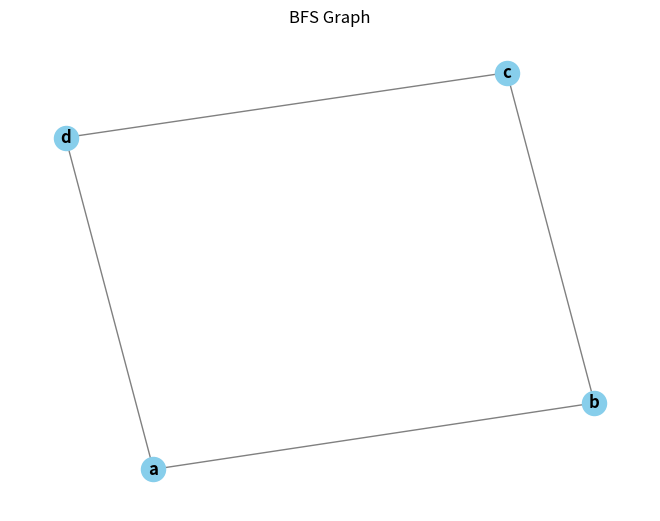
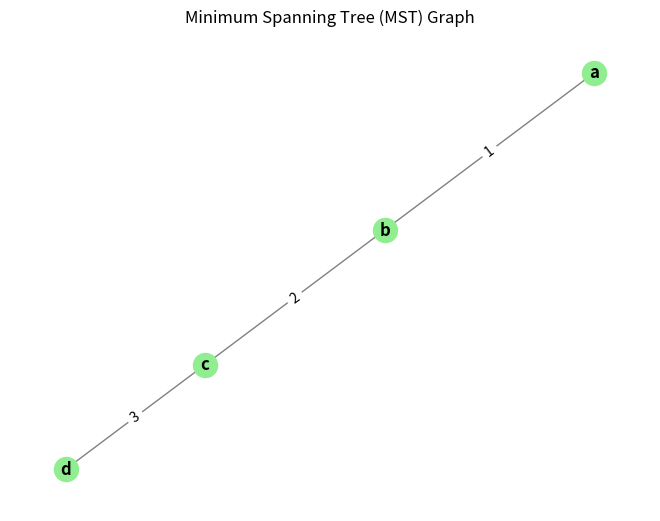
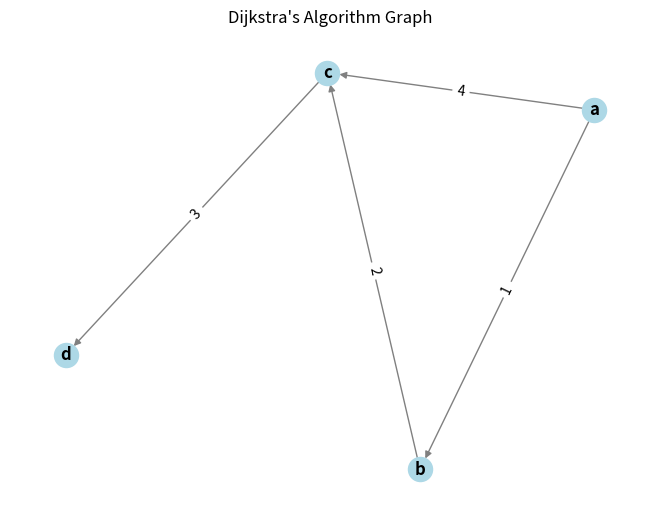
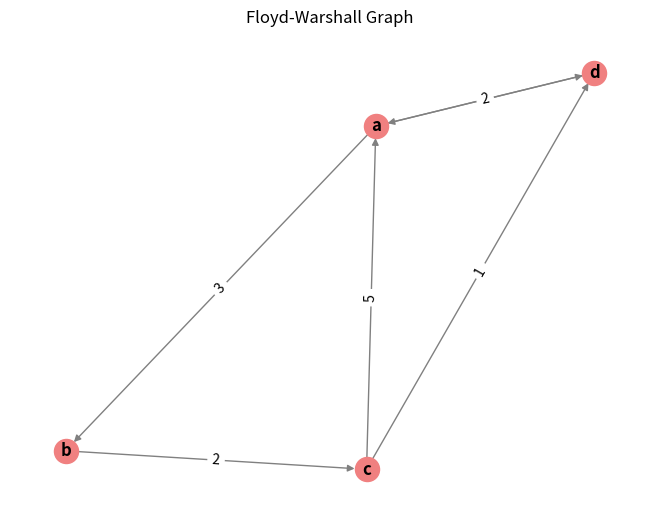
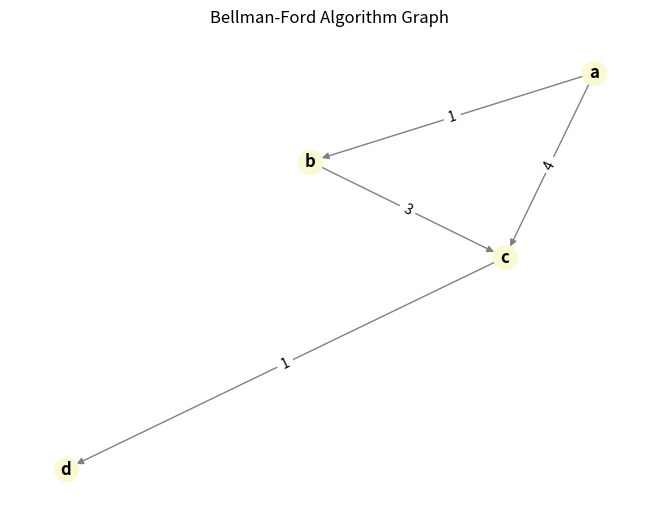

Write the Python code that produced these figures, in order.
import matplotlib.pyplot as plt
import networkx as nx

def graficar_bfs():
    G = nx.Graph()
    G.add_edges_from([('a', 'b'), ('a', 'd'), ('b', 'c'), ('d', 'c')])
    pos = nx.spring_layout(G)  # Layout automático para una visualización limpia
    nx.draw(G, pos, with_labels=True, node_color='skyblue', edge_color='gray', font_weight='bold')
    plt.title("BFS Graph")
    plt.show()

def graficar_mst():
    G = nx.Graph()
    G.add_edge('a', 'b', weight=1)
    G.add_edge('b', 'c', weight=2)
    G.add_edge('c', 'd', weight=3)
    pos = nx.spring_layout(G)
    nx.draw(G, pos, with_labels=True, node_color='lightgreen', edge_color='gray', font_weight='bold')
    labels = nx.get_edge_attributes(G, 'weight')
    nx.draw_networkx_edge_labels(G, pos, edge_labels=labels)
    plt.title("Minimum Spanning Tree (MST) Graph")
    plt.show()

def graficar_dijkstra():
    G = nx.DiGraph()
    G.add_edge('a', 'b', weight=1)
    G.add_edge('a', 'c', weight=4)
    G.add_edge('b', 'c', weight=2)
    G.add_edge('c', 'd', weight=3)
    pos = nx.spring_layout(G)
    nx.draw(G, pos, with_labels=True, node_color='lightblue', edge_color='gray', font_weight='bold')
    labels = nx.get_edge_attributes(G, 'weight')
    nx.draw_networkx_edge_labels(G, pos, edge_labels=labels)
    plt.title("Dijkstra's Algorithm Graph")
    plt.show()

def graficar_floyd_warshall():
    G = nx.DiGraph()
    edges = [
        ('a', 'b', 3), ('a', 'd', 7), 
        ('b', 'c', 2), 
        ('c', 'a', 5), ('c', 'd', 1), 
        ('d', 'a', 2)
    ]
    G.add_weighted_edges_from(edges)
    pos = nx.spring_layout(G)
    nx.draw(G, pos, with_labels=True, node_color='lightcoral', edge_color='gray', font_weight='bold')
    labels = nx.get_edge_attributes(G, 'weight')
    nx.draw_networkx_edge_labels(G, pos, edge_labels=labels)
    plt.title("Floyd-Warshall Graph")
    plt.show()

def graficar_bellman_ford():
    G = nx.DiGraph()
    edges = [
        ('a', 'b', 1), ('b', 'c', 3), 
        ('a', 'c', 4), ('c', 'd', 1)
    ]
    G.add_weighted_edges_from(edges)
    pos = nx.spring_layout(G)
    nx.draw(G, pos, with_labels=True, node_color='lightgoldenrodyellow', edge_color='gray', font_weight='bold')
    labels = nx.get_edge_attributes(G, 'weight')
    nx.draw_networkx_edge_labels(G, pos, edge_labels=labels)
    plt.title("Bellman-Ford Algorithm Graph")
    plt.show()

# Llamar a las funciones para graficar cada uno
graficar_bfs()
graficar_mst()
graficar_dijkstra()
graficar_floyd_warshall()
graficar_bellman_ford()
